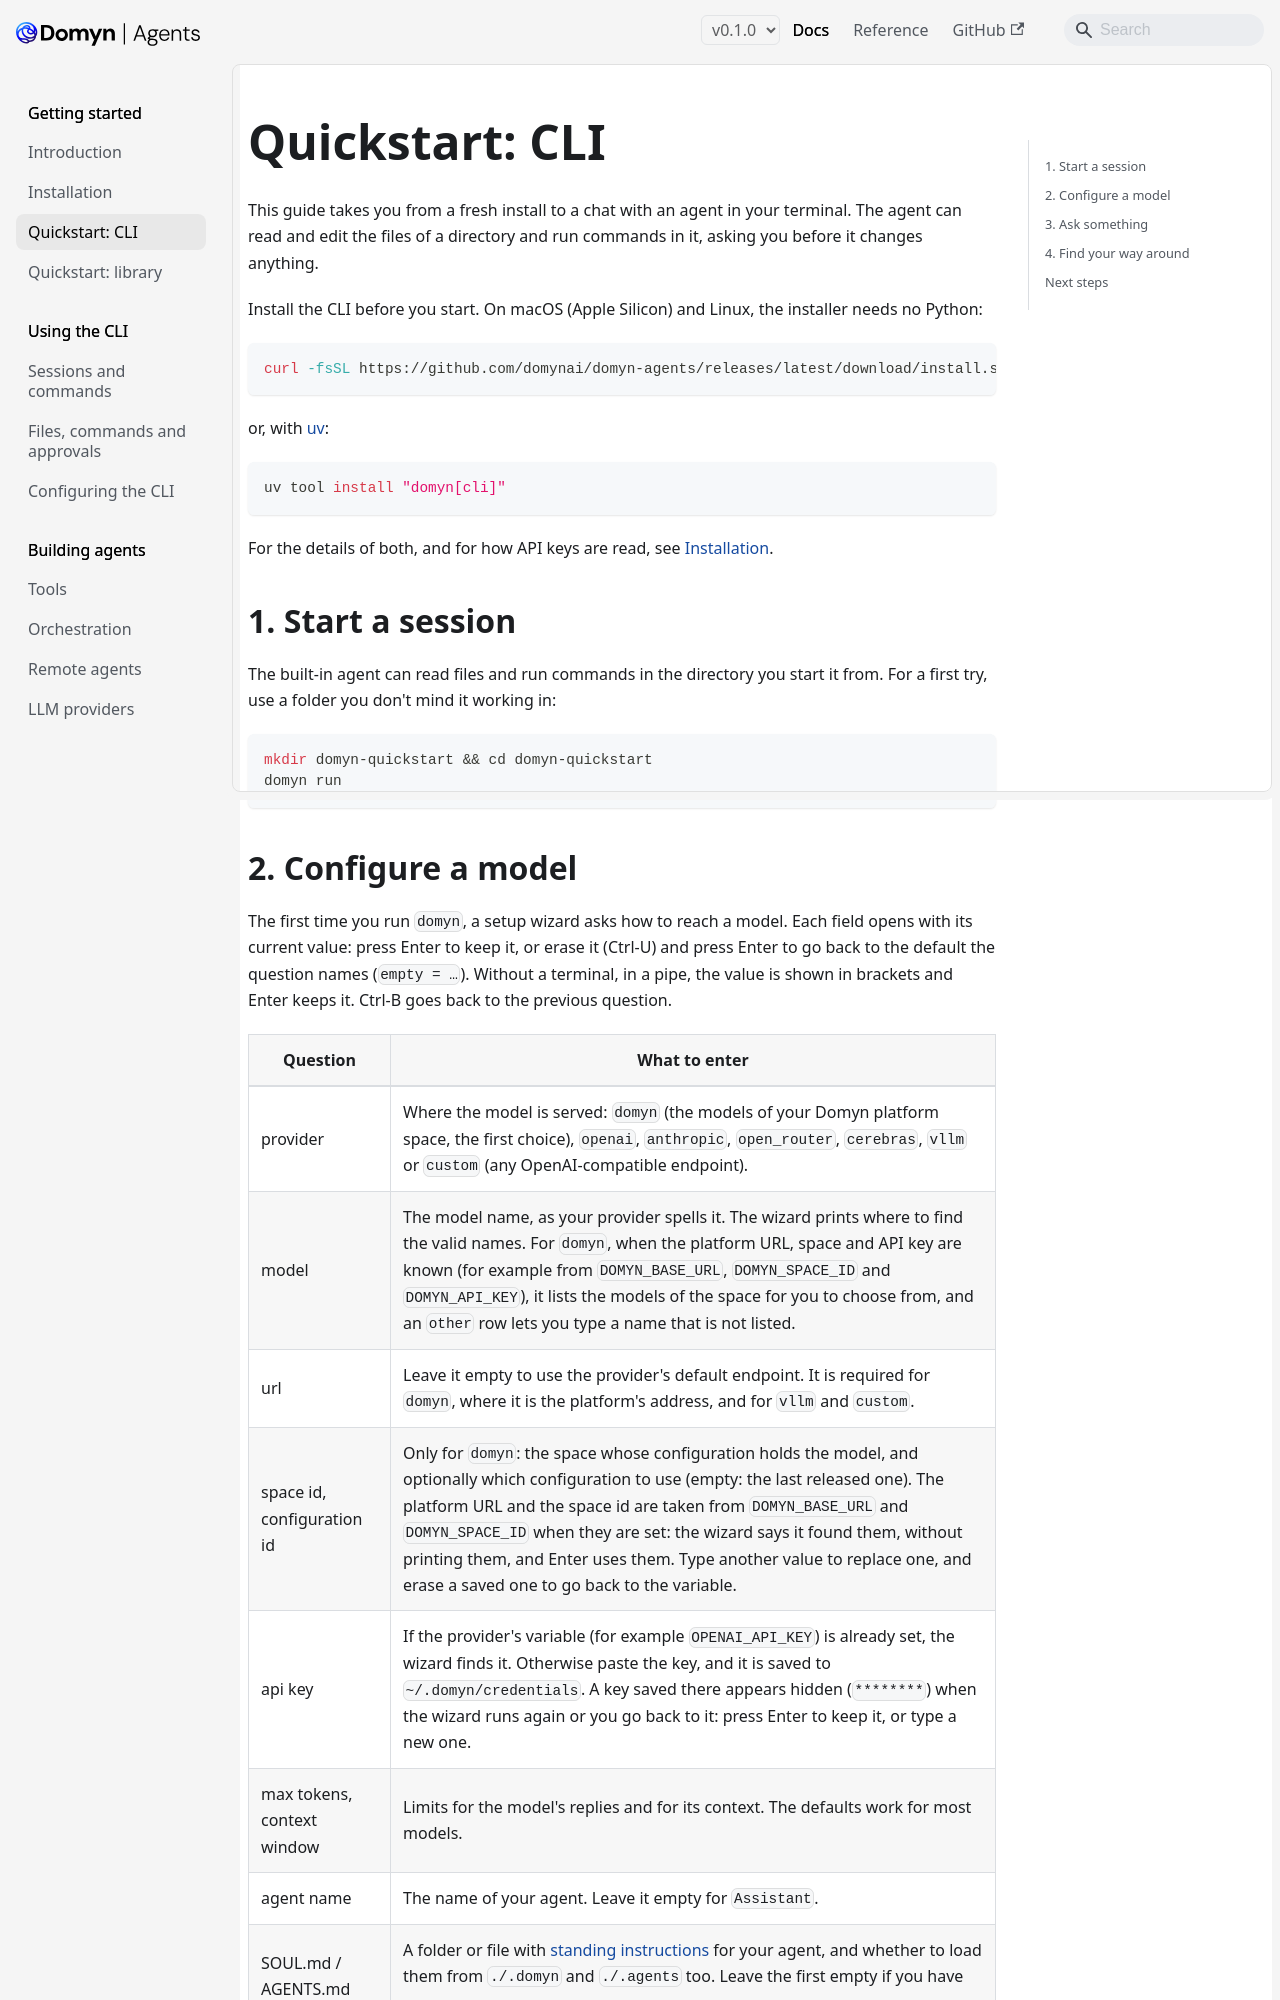

repository: DomynAI/domyn-agents · page: v0.1.0/getting-started/quickstart-cli/index.html · generator: docusaurus

---
title: "Quickstart: CLI"
sidebar_label: "Quickstart: CLI"
description: "Install the domyn command and chat with an agent that works on the files of a directory"
---

# Quickstart: CLI

This guide takes you from a fresh install to a chat with an agent in your terminal. The agent can read and edit the files of a directory and run commands in it, asking you before it changes anything.

Install the CLI before you start. On macOS (Apple Silicon) and Linux, the installer needs no Python:

```bash
curl -fsSL https://github.com/domynai/domyn-agents/releases/latest/download/install.sh | sh
```

or, with [uv](https://docs.astral.sh/uv/):

```bash
uv tool install "domyn[cli]"
```

For the details of both, and for how API keys are read, see [Installation](installation.md).

## 1. Start a session

The built-in agent can read files and run commands in the directory you start it from. For a first try, use a folder you don't mind it working in:

```bash
mkdir domyn-quickstart && cd domyn-quickstart
domyn run
```
